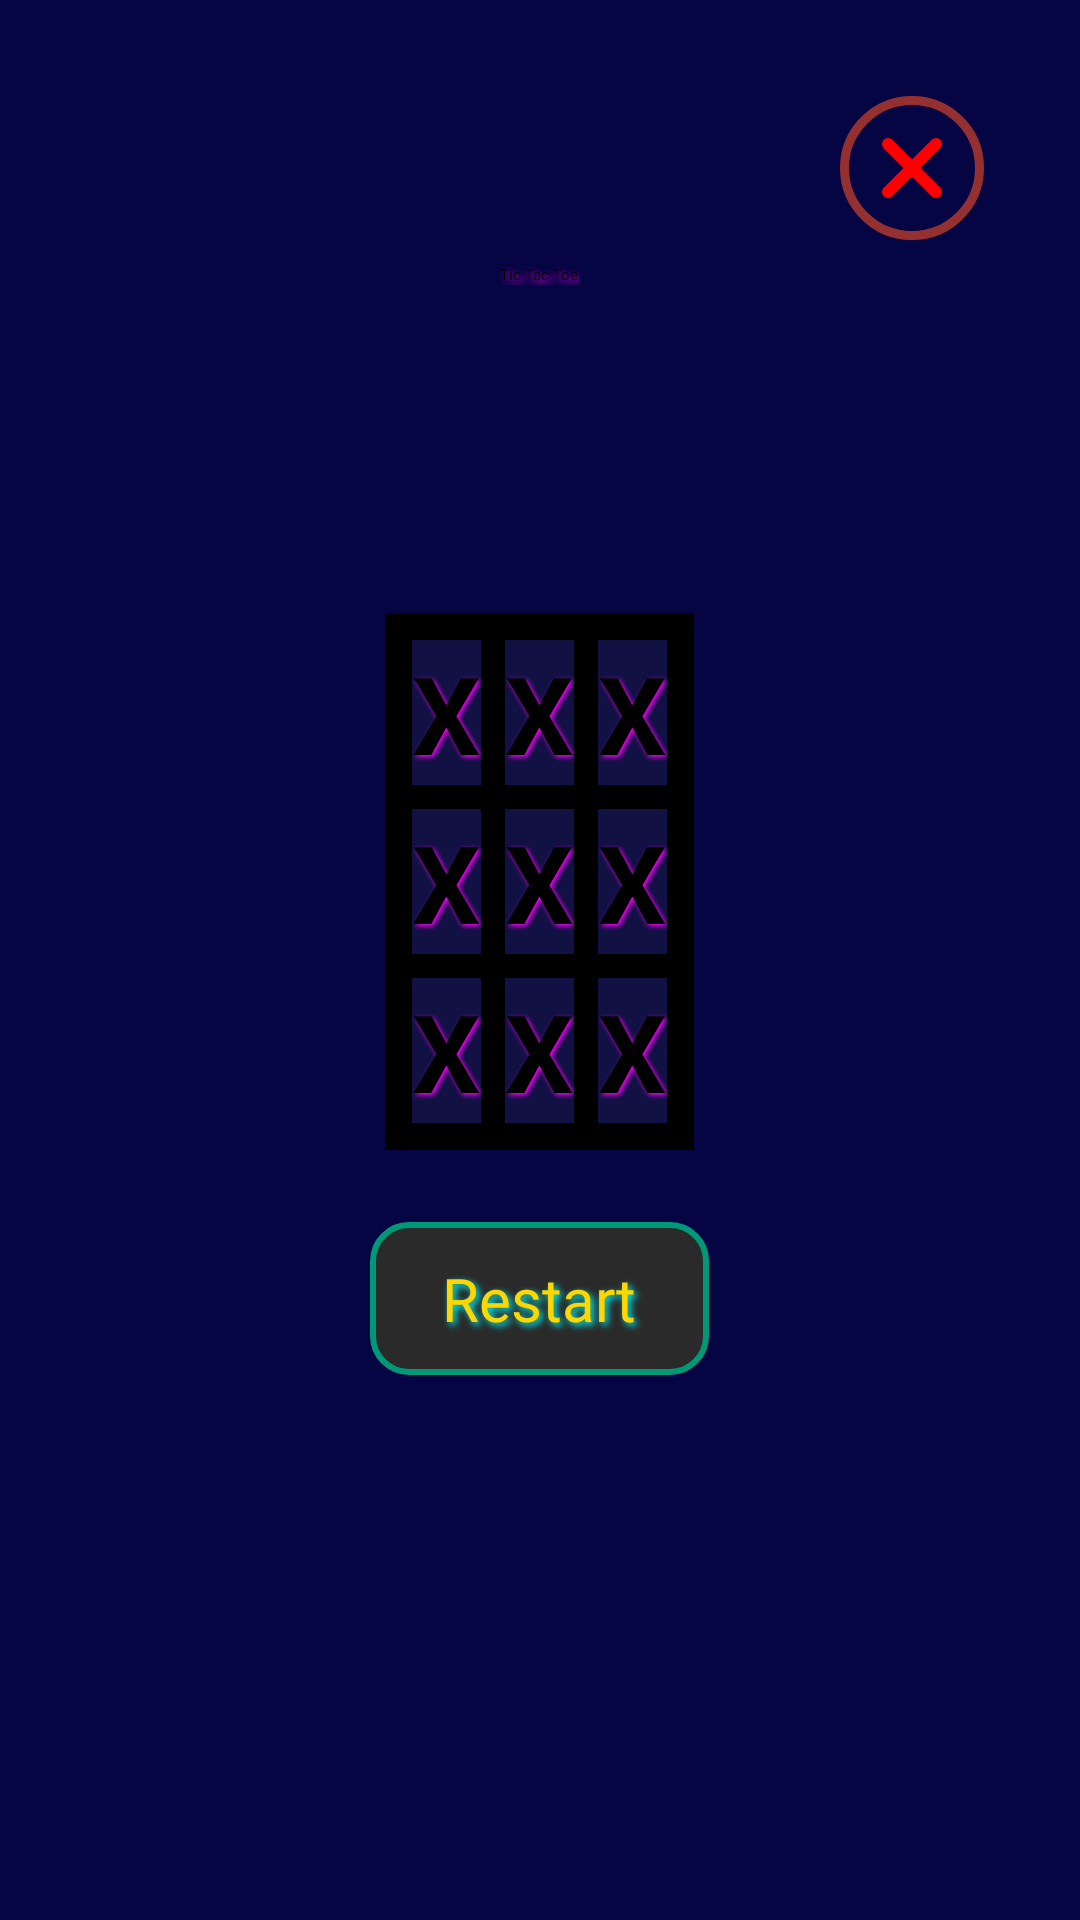

The Android layout XML behind this screen, and the referenced resources:
<!-- AndroidManifest.xml: application theme Theme.PocketArcade -->
<!-- res/layout/fragment_tic_tac_toe.xml -->
<?xml version="1.0" encoding="utf-8"?>
<androidx.constraintlayout.widget.ConstraintLayout
    xmlns:android="http://schemas.android.com/apk/res/android"
    xmlns:app="http://schemas.android.com/apk/res-auto"
    xmlns:tools="http://schemas.android.com/tools"
    android:layout_width="match_parent"
    android:layout_height="match_parent"
    android:background="#050543"
    android:padding="32dp"
    tools:context=".games.tictactoe.TicTacToeFragment">

    
    <LinearLayout
        android:id="@+id/linear_content"
        android:layout_width="0dp"
        android:layout_height="wrap_content"
        android:orientation="vertical"
        android:gravity="center_horizontal"
        android:layout_marginTop="8dp"
        app:layout_constraintTop_toBottomOf="@+id/btn_close"
        app:layout_constraintStart_toStartOf="parent"
        app:layout_constraintEnd_toEndOf="parent">

        
        <TextView
            android:id="@+id/tvTicTacToeTitle"
            style="@style/ArcadeGameTitle"
            android:layout_width="wrap_content"
            android:layout_height="wrap_content"
            android:layout_marginBottom="24dp"
            android:text="@string/tic_tac_toe_title" />

        
        <TextView
            android:id="@+id/turnTV"
            style="@style/ArcadeTextMedium"
            android:layout_width="wrap_content"
            android:layout_height="wrap_content"
            android:layout_marginBottom="32dp"
            android:shadowColor="#FF00FF"
            android:shadowDx="2"
            android:shadowDy="2"
            android:shadowRadius="4"
            tools:text="Turn X" />

        
        <GridLayout
            android:id="@+id/grid_tictactoe"
            android:layout_width="wrap_content"
            android:layout_height="wrap_content"
            android:layout_gravity="center"
            android:layout_marginTop="16dp"
            android:background="#000000"
            android:columnCount="3"
            android:padding="5dp"
            android:rowCount="3"
            android:useDefaultMargins="true">

            <include android:id="@+id/btn_0" layout="@layout/tictactoe_cell" />
            <include android:id="@+id/btn_1" layout="@layout/tictactoe_cell" />
            <include android:id="@+id/btn_2" layout="@layout/tictactoe_cell" />
            <include android:id="@+id/btn_3" layout="@layout/tictactoe_cell" />
            <include android:id="@+id/btn_4" layout="@layout/tictactoe_cell" />
            <include android:id="@+id/btn_5" layout="@layout/tictactoe_cell" />
            <include android:id="@+id/btn_6" layout="@layout/tictactoe_cell" />
            <include android:id="@+id/btn_7" layout="@layout/tictactoe_cell" />
            <include android:id="@+id/btn_8" layout="@layout/tictactoe_cell" />
        </GridLayout>

        
        <Button
            android:id="@+id/btn_reset"
            style="@style/ArcadeButton"
            android:layout_width="wrap_content"
            android:layout_height="wrap_content"
            android:layout_marginTop="24dp"
            android:text="@string/restart" />
    </LinearLayout>

    
    <ImageButton
        android:id="@+id/btn_close"
        style="@style/Widget.App.CloseButton"
        android:contentDescription="@string/close_game"
        app:layout_constraintTop_toTopOf="parent"
        app:layout_constraintEnd_toEndOf="parent"/>
</androidx.constraintlayout.widget.ConstraintLayout>
<!-- res/layout/tictactoe_cell.xml (included above) -->
<?xml version="1.0" encoding="utf-8"?>

<Button xmlns:android="http://schemas.android.com/apk/res/android"
    xmlns:tools="http://schemas.android.com/tools"
    android:layout_width="100dp"
    android:layout_height="100dp"
    android:layout_margin="2dp"
    android:background="#111144"
    android:gravity="center"
    android:shadowColor="#FF00FF"
    android:shadowDx="2"
    android:shadowDy="2"
    android:shadowRadius="4"
    tools:text="X"
    style="@style/ArcadeTextBig"
    android:textStyle="bold" />
<!-- resources referenced by this layout -->
<resources>
  <string name="close_game">Close Game</string>
  <string name="restart">Restart</string>
  <string name="tic_tac_toe_title">Tic-Tac-Toe</string>
  <style name="ArcadeButton" parent="Widget.MaterialComponents.Button">
          <item name="android:fontFamily">@font/pixelify_sans_regular</item>
          <item name="android:textColor">#FFD700</item>
          <item name="android:background">@drawable/btn_arcade</item>
          <item name="android:shadowColor">#00FFFF</item>
          <item name="android:shadowDx">3</item>
          <item name="android:shadowDy">3</item>
          <item name="android:shadowRadius">6</item>
          <item name="android:paddingLeft">24dp</item>
          <item name="android:paddingRight">24dp</item>
          <item name="android:paddingTop">12dp</item>
          <item name="android:paddingBottom">12dp</item>
          <item name="android:textSize">20sp</item>
          <item name="android:gravity">center</item>
      </style>
  <style name="ArcadeGameTitle" parent="ArcadeTitle">
          <item name="android:fontFamily">@font/pixelify_sans_regular</item>
          <item name="android:shadowColor">#FF00FF</item>
          <item name="android:shadowDx">3</item>
          <item name="android:shadowDy">3</item>
          <item name="android:shadowRadius">6</item>
          <item name="android:gravity">center</item>
      </style>
  <style name="ArcadeTextBig" parent="ArcadeText">
          <item name="android:textSize">36sp</item>
      </style>
  <style name="ArcadeTextMedium" parent="ArcadeText">
          <item name="android:textSize">28sp</item>
      </style>
  <style name="Widget.App.CloseButton" parent="Widget.AppCompat.ImageButton">
          <item name="android:layout_width">48dp</item>
          <item name="android:layout_height">48dp</item>
          <item name="android:background">@drawable/btn_close_bg</item>
          <item name="android:padding">8dp</item>
          <item name="android:src">@drawable/ic_close</item>
          <item name="android:contentDescription">@string/close_game</item>
      </style>
  <style name="ArcadeTitle">
          <item name="android:fontFamily">@font/pixelify_sans_regular</item>
          <item name="android:textColor">#00FFAA</item>
          <item name="android:textStyle">bold</item>
          <item name="android:textSize">36sp</item>
      </style>
  <style name="ArcadeText">
          <item name="android:textColor">#FFCC00</item>
          <item name="android:textSize">24sp</item>
          <item name="android:fontFamily">@font/pixelify_sans_regular</item>
      </style>
  <!-- drawable btn_close_bg (drawable) -->
  <shape xmlns:android="http://schemas.android.com/apk/res/android"
      android:shape="oval">
      <solid android:color="@android:color/transparent" />
      <stroke
          android:width="3dp"
          android:color="#943030"/>
  </shape>
  <!-- drawable ic_close (drawable) -->
  <vector xmlns:android="http://schemas.android.com/apk/res/android"
      android:width="24dp"
      android:height="24dp"
      android:viewportWidth="24"
      android:viewportHeight="24">
      <path
          android:fillColor="#FF0000"
          android:pathData="M18,6 L6,18 M6,6 L18,18"
          android:strokeWidth="3"
          android:strokeColor="#FF0000"
          android:strokeLineCap="round"/>
  </vector>
</resources>
